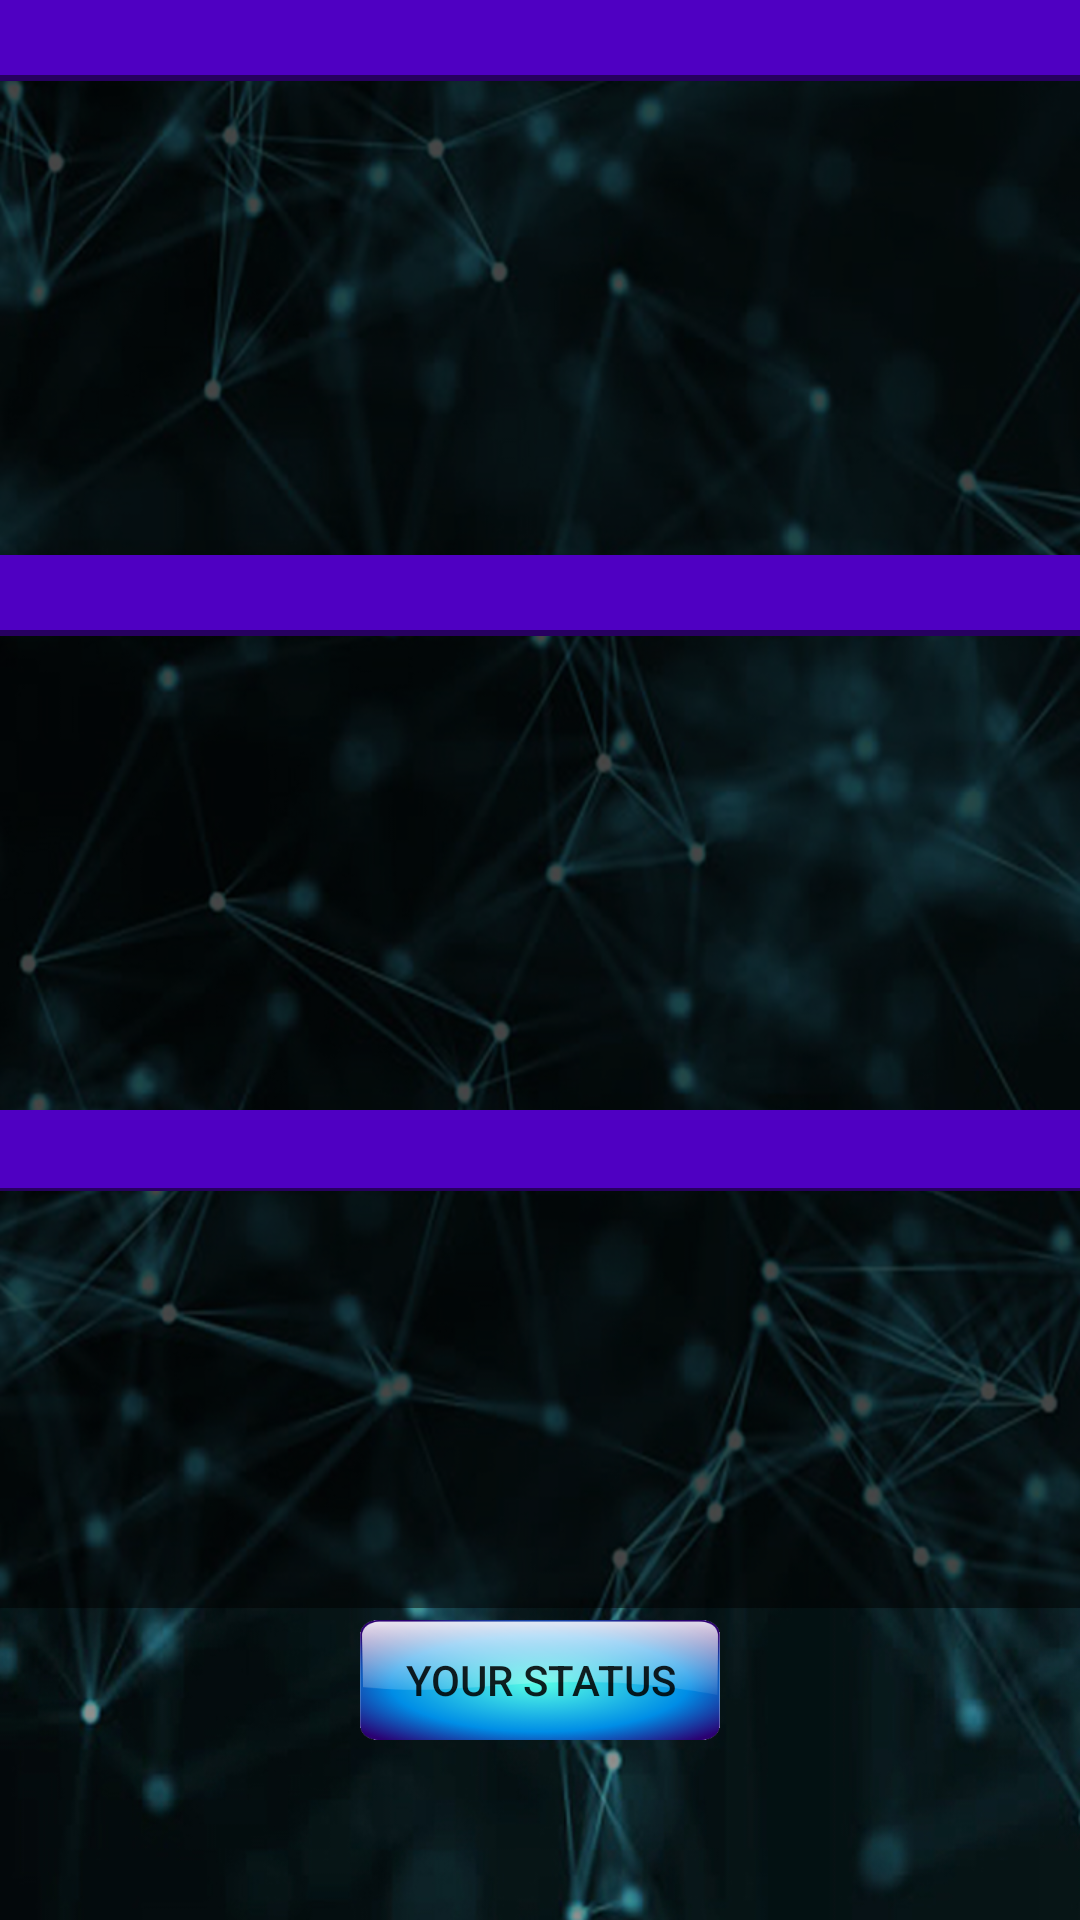

Android layout source for this screen:
<!-- AndroidManifest.xml: application theme AppTheme -->
<!-- res/layout/activity_result.xml -->
<?xml version="1.0" encoding="utf-8"?>
<android.support.constraint.ConstraintLayout xmlns:android="http://schemas.android.com/apk/res/android"
    xmlns:app="http://schemas.android.com/apk/res-auto"
    xmlns:tools="http://schemas.android.com/tools"
    android:layout_width="match_parent"
    android:layout_height="match_parent"
    tools:context="com.inc.game.memoryTestGame.result">
    <RelativeLayout
        android:layout_width="wrap_content"
        android:layout_height="wrap_content"
        android:background="@drawable/bg1"
        android:clipToPadding="false"
        android:orientation="vertical"
        android:paddingBottom="4dp"
        app:layout_constraintLeft_toLeftOf="parent"
        app:layout_constraintRight_toRightOf="parent"
        app:layout_constraintHorizontal_bias="0.0"
        app:layout_constraintBottom_toBottomOf="parent"
        app:layout_constraintTop_toTopOf="parent"
        app:layout_constraintVertical_bias="1.0">
        <TextView
            android:id="@+id/givenWrds_title"
            android:layout_width="fill_parent"
            android:layout_height="wrap_content"
            android:gravity="left"
            android:textColor="#fffd47"
            android:textSize="20sp"
            android:background="#4F00C2"/>

        <ScrollView
            android:id="@+id/textAreaScroller1"
            android:background="#80000000"
            android:layout_width="fill_parent"
            android:layout_height="160dp"
            android:layout_marginTop="25dp"
            android:scrollbars="vertical">

            <LinearLayout
                android:layout_width="match_parent"
                android:layout_height="wrap_content"
                android:gravity="center_horizontal"
                android:orientation="vertical">

                <TextView
                    android:id="@+id/givenWrds_result"
                    android:layout_width="fill_parent"
                    android:layout_height="fill_parent"
                    android:gravity="center_horizontal"
                    android:textColor="#FFFFFF"
                    android:textSize="20sp" />
            </LinearLayout>
        </ScrollView>
        <TextView
            android:id="@+id/correctWrds_title"
            android:layout_width="fill_parent"
            android:layout_height="wrap_content"
            android:gravity="left"
            android:layout_marginTop="185dp"
            android:textColor="#fffd47"
            android:textSize="20sp"
            android:background="#4F00C2"/>
        <ScrollView android:id="@+id/textAreaScroller2"
            android:background="#80000000"
            android:layout_width="fill_parent"
            android:layout_height="160dp"
            android:scrollbars="vertical"
            android:layout_marginTop="210dp">
        <LinearLayout
            android:orientation="vertical"
            android:layout_width="match_parent"
            android:layout_height="wrap_content"
            android:gravity="center_horizontal" >
        <TextView
            android:id="@+id/correctWrds_result"
            android:layout_width="fill_parent"
            android:layout_height="fill_parent"
            android:gravity="center_horizontal"
            android:textColor="#00d20f"
            android:textSize="20sp"/>
        </LinearLayout>
        </ScrollView>
        <TextView
            android:id="@+id/wrongWrds_title"
            android:layout_width="fill_parent"
            android:layout_height="wrap_content"
            android:gravity="left"
            android:layout_marginTop="370dp"
            android:textColor="#fffd47"
            android:textSize="20sp"
            android:background="#4F00C2"/>
        <ScrollView android:id="@+id/textAreaScroller3"
            android:background="#80000000"
            android:layout_width="fill_parent"
            android:layout_height="140dp"
            android:scrollbars="vertical"
            android:layout_marginTop="396dp">
        <LinearLayout
            android:orientation="vertical"
            android:layout_width="match_parent"
            android:layout_height="wrap_content"
            android:gravity="center_horizontal" >
        <TextView
            android:id="@+id/wrongWrds_result"
            android:layout_width="fill_parent"
            android:layout_height="fill_parent"
            android:gravity="center"
            android:textColor="#FF00"
            android:textSize="20sp"/>
        </LinearLayout>
        </ScrollView>

        <Button
            android:id="@+id/Your_Status_Btn"
            android:layout_width="120dp"
            android:layout_height="40dp"
            android:background="@drawable/button_bg"
            android:layout_marginTop="540dp"
            android:text="Your Status"
            android:onClick="Your_Status_ButtonFunction"
            android:layout_centerHorizontal="true" />
    </RelativeLayout>

</android.support.constraint.ConstraintLayout>
<!-- resources referenced by this layout -->
<resources>
  <!-- drawable bg1: jpg bitmap (drawable, 364041 bytes) -->
  <!-- drawable button_bg: png bitmap (drawable, 34128 bytes) -->
  <style name="AppTheme" parent="Theme.AppCompat.Light.NoActionBar">
          
          <item name="colorPrimary">@color/colorPrimary</item>
          <item name="colorPrimaryDark">@color/colorPrimaryDark</item>
          <item name="colorAccent">@color/colorAccent</item>
      </style>
  <color name="colorPrimary">#3F51B5</color>
  <color name="colorPrimaryDark">#303F9F</color>
  <color name="colorAccent">#FF4081</color>
</resources>
